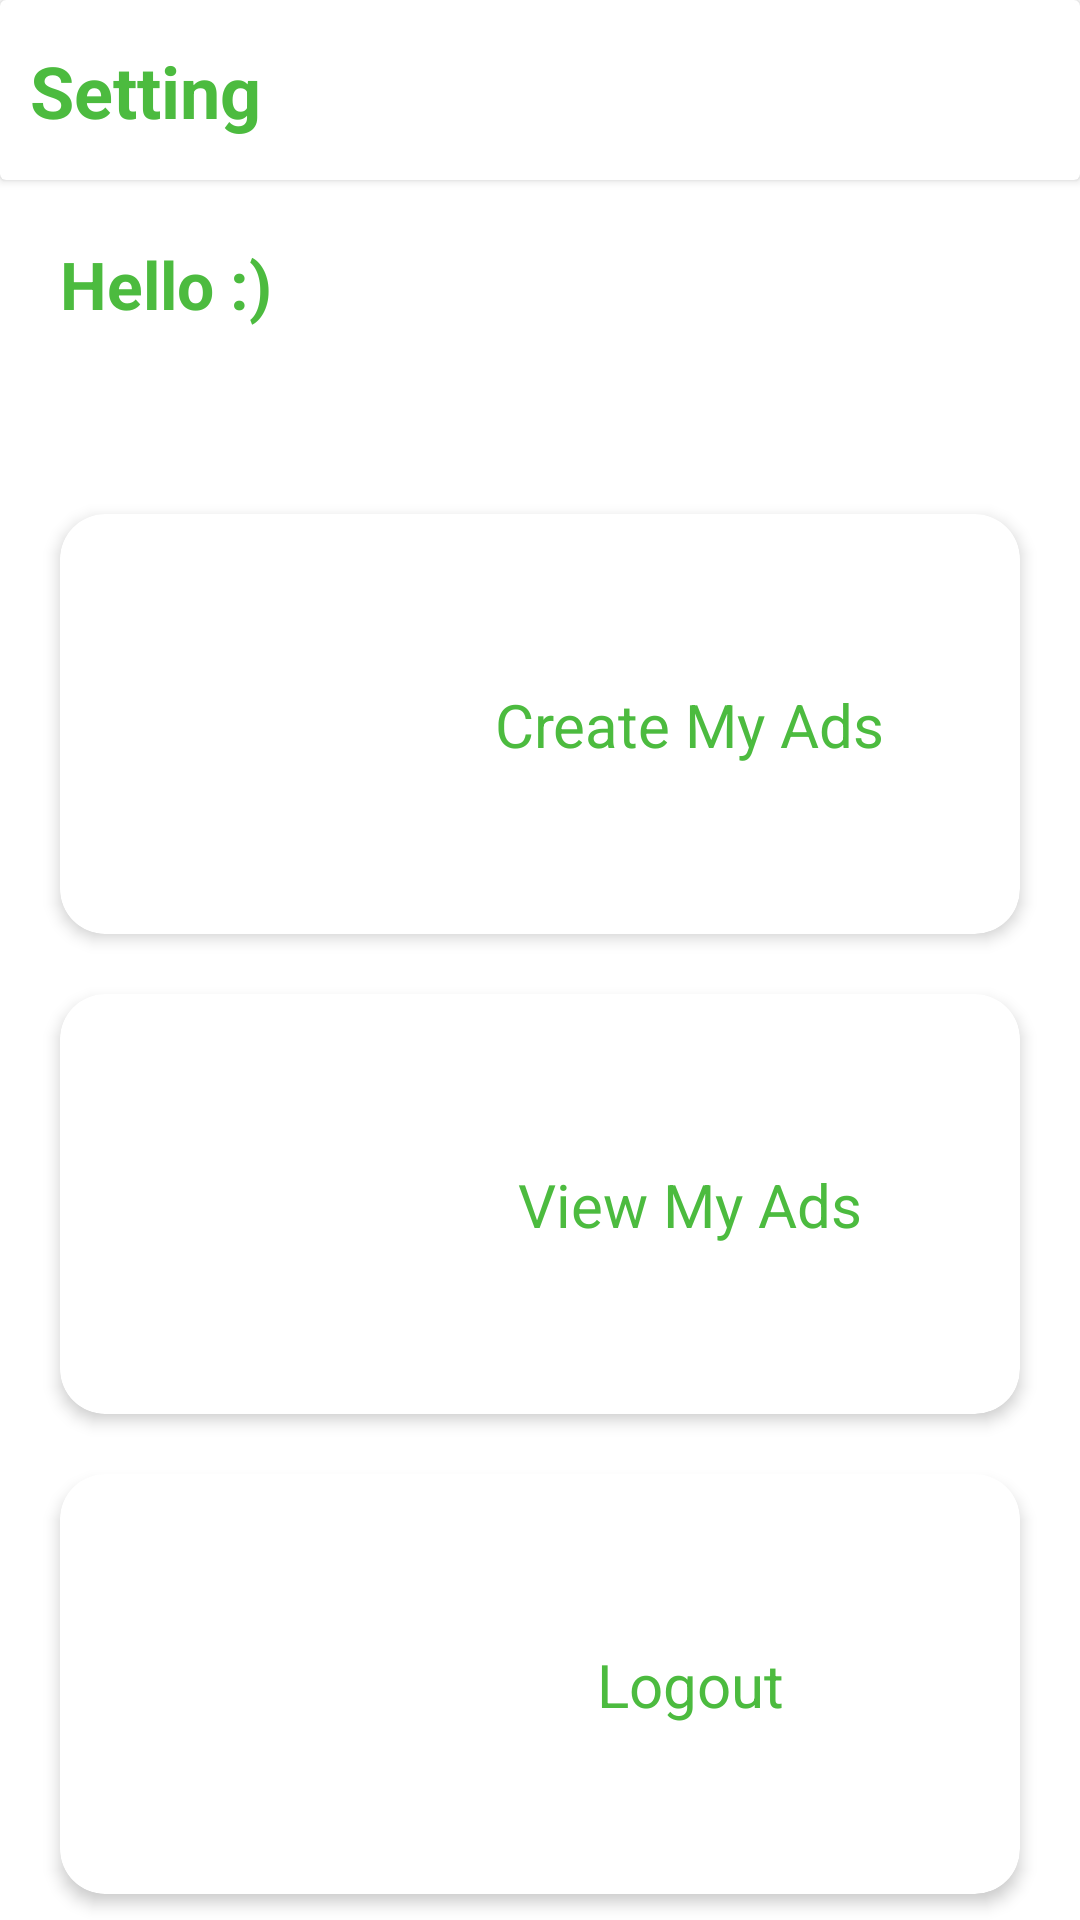

Write the Android layout XML for this screen, with the resource values it uses.
<!-- AndroidManifest.xml: application theme Theme.DigitalKasaan -->
<!-- res/layout/activity_setting.xml -->
<?xml version="1.0" encoding="utf-8"?>
<androidx.constraintlayout.widget.ConstraintLayout xmlns:android="http://schemas.android.com/apk/res/android"
    xmlns:app="http://schemas.android.com/apk/res-auto"
    xmlns:tools="http://schemas.android.com/tools"
    android:layout_width="match_parent"
    android:layout_height="match_parent"
    tools:context=".ui.activity.SettingActivity">

    <androidx.cardview.widget.CardView
        android:id="@+id/cv_toolbar"
        android:layout_width="match_parent"
        android:layout_height="60dp"
        app:layout_constraintTop_toTopOf="parent">

        <androidx.constraintlayout.widget.ConstraintLayout
            android:layout_width="match_parent"
            android:layout_height="match_parent">

            <TextView
                android:layout_width="wrap_content"
                android:layout_height="wrap_content"
                android:layout_margin="10dp"
                android:text="Setting"
                android:textColor="@color/green"
                android:textSize="24dp"
                android:textStyle="bold"
                app:layout_constraintBottom_toBottomOf="parent"
                app:layout_constraintStart_toStartOf="parent"
                app:layout_constraintTop_toTopOf="parent" />

        </androidx.constraintlayout.widget.ConstraintLayout>
    </androidx.cardview.widget.CardView>

    <TextView
        android:id="@+id/tv_hello"
        android:layout_width="wrap_content"
        android:layout_height="wrap_content"
        android:layout_margin="20dp"
        android:text="Hello :)"
        android:textColor="@color/green"
        android:textSize="22dp"
        android:textStyle="bold"
        app:layout_constraintStart_toStartOf="parent"
        app:layout_constraintTop_toBottomOf="@id/cv_toolbar" />

    <TextView
        android:id="@+id/tv_username"
        android:layout_width="wrap_content"
        android:layout_height="wrap_content"
        android:layout_margin="15dp"
        android:textColor="@color/green"
        android:textSize="20dp"
        app:layout_constraintEnd_toEndOf="parent"
        app:layout_constraintStart_toStartOf="parent"
        app:layout_constraintTop_toBottomOf="@id/tv_hello" />

    <androidx.cardview.widget.CardView
        android:id="@+id/cv_create_ads"
        android:layout_width="match_parent"
        android:layout_height="wrap_content"
        android:layout_margin="20dp"
        app:cardCornerRadius="15dp"
        app:cardElevation="3dp"
        app:layout_constraintTop_toBottomOf="@id/tv_username">

        <androidx.constraintlayout.widget.ConstraintLayout
            android:layout_width="match_parent"
            android:layout_height="wrap_content"
            android:layout_margin="20dp"
            app:layout_constraintTop_toBottomOf="@id/tv_username">

            <ImageView
                android:id="@+id/iv_create_image"
                android:layout_width="100dp"
                android:layout_height="100dp"
                android:src="@drawable/photo"
                app:layout_constraintStart_toStartOf="parent"
                app:layout_constraintTop_toTopOf="parent" />

            <TextView
                android:layout_width="wrap_content"
                android:layout_height="wrap_content"
                android:text="Create My Ads"
                android:textColor="@color/green"
                android:textSize="20dp"
                app:layout_constraintBottom_toBottomOf="parent"
                app:layout_constraintEnd_toEndOf="parent"
                app:layout_constraintStart_toEndOf="@id/iv_create_image"
                app:layout_constraintTop_toTopOf="parent" />

        </androidx.constraintlayout.widget.ConstraintLayout>

    </androidx.cardview.widget.CardView>

    <androidx.cardview.widget.CardView
        android:id="@+id/cv_view_ads"
        android:layout_width="match_parent"
        android:layout_height="wrap_content"
        android:layout_margin="20dp"
        app:cardCornerRadius="15dp"
        app:cardElevation="3dp"
        app:layout_constraintTop_toBottomOf="@id/cv_create_ads">

        <androidx.constraintlayout.widget.ConstraintLayout
            android:layout_width="match_parent"
            android:layout_height="wrap_content"
            android:layout_margin="20dp"
            app:layout_constraintTop_toBottomOf="@id/cv_create_ads">

            <ImageView
                android:id="@+id/iv_view_image"
                android:layout_width="100dp"
                android:layout_height="100dp"
                android:src="@drawable/photo"
                app:layout_constraintStart_toStartOf="parent"
                app:layout_constraintTop_toTopOf="parent" />

            <TextView
                android:id="@+id/tv_title"
                android:layout_width="wrap_content"
                android:layout_height="wrap_content"
                android:text="View My Ads"
                android:textColor="@color/green"
                android:textSize="20dp"
                app:layout_constraintBottom_toBottomOf="parent"
                app:layout_constraintEnd_toEndOf="parent"
                app:layout_constraintStart_toEndOf="@id/iv_view_image"
                app:layout_constraintTop_toTopOf="parent" />

        </androidx.constraintlayout.widget.ConstraintLayout>

    </androidx.cardview.widget.CardView>

    <androidx.cardview.widget.CardView
        android:id="@+id/cv_logout"
        android:layout_width="match_parent"
        android:layout_height="wrap_content"
        android:layout_margin="20dp"
        app:cardCornerRadius="15dp"
        app:cardElevation="3dp"
        app:layout_constraintTop_toBottomOf="@id/cv_view_ads">

        <androidx.constraintlayout.widget.ConstraintLayout
            android:id="@+id/cl_logout"
            android:layout_width="match_parent"
            android:layout_height="wrap_content"
            android:layout_margin="20dp">

            <ImageView
                android:id="@+id/iv_logout_image"
                android:layout_width="100dp"
                android:layout_height="100dp"
                android:src="@drawable/photo"
                app:layout_constraintStart_toStartOf="parent"
                app:layout_constraintTop_toTopOf="parent" />

            <TextView
                android:layout_width="wrap_content"
                android:layout_height="wrap_content"
                android:text="Logout"
                android:textColor="@color/green"
                android:textSize="20dp"
                app:layout_constraintBottom_toBottomOf="parent"
                app:layout_constraintEnd_toEndOf="parent"
                app:layout_constraintStart_toEndOf="@id/iv_logout_image"
                app:layout_constraintTop_toTopOf="parent" />

        </androidx.constraintlayout.widget.ConstraintLayout>

    </androidx.cardview.widget.CardView>

</androidx.constraintlayout.widget.ConstraintLayout>
<!-- resources referenced by this layout -->
<resources>
  <color name="green">#4CBB3F</color>
  <style name="Theme.DigitalKasaan" parent="Theme.MaterialComponents.DayNight.DarkActionBar">
          
          <item name="colorPrimary">@color/purple_500</item>
          <item name="colorPrimaryVariant">@color/green</item>
          <item name="colorOnPrimary">@color/white</item>
          
          <item name="colorSecondary">@color/teal_200</item>
          <item name="colorSecondaryVariant">@color/teal_700</item>
          <item name="colorOnSecondary">@color/black</item>
          
          <item name="android:statusBarColor" tools:targetApi="l">?attr/colorPrimaryVariant</item>
          
      </style>
  <color name="purple_500">#FF6200EE</color>
  <color name="white">#FFFFFFFF</color>
  <color name="teal_200">#FF03DAC5</color>
  <color name="teal_700">#FF018786</color>
  <color name="black">#FF000000</color>
</resources>
